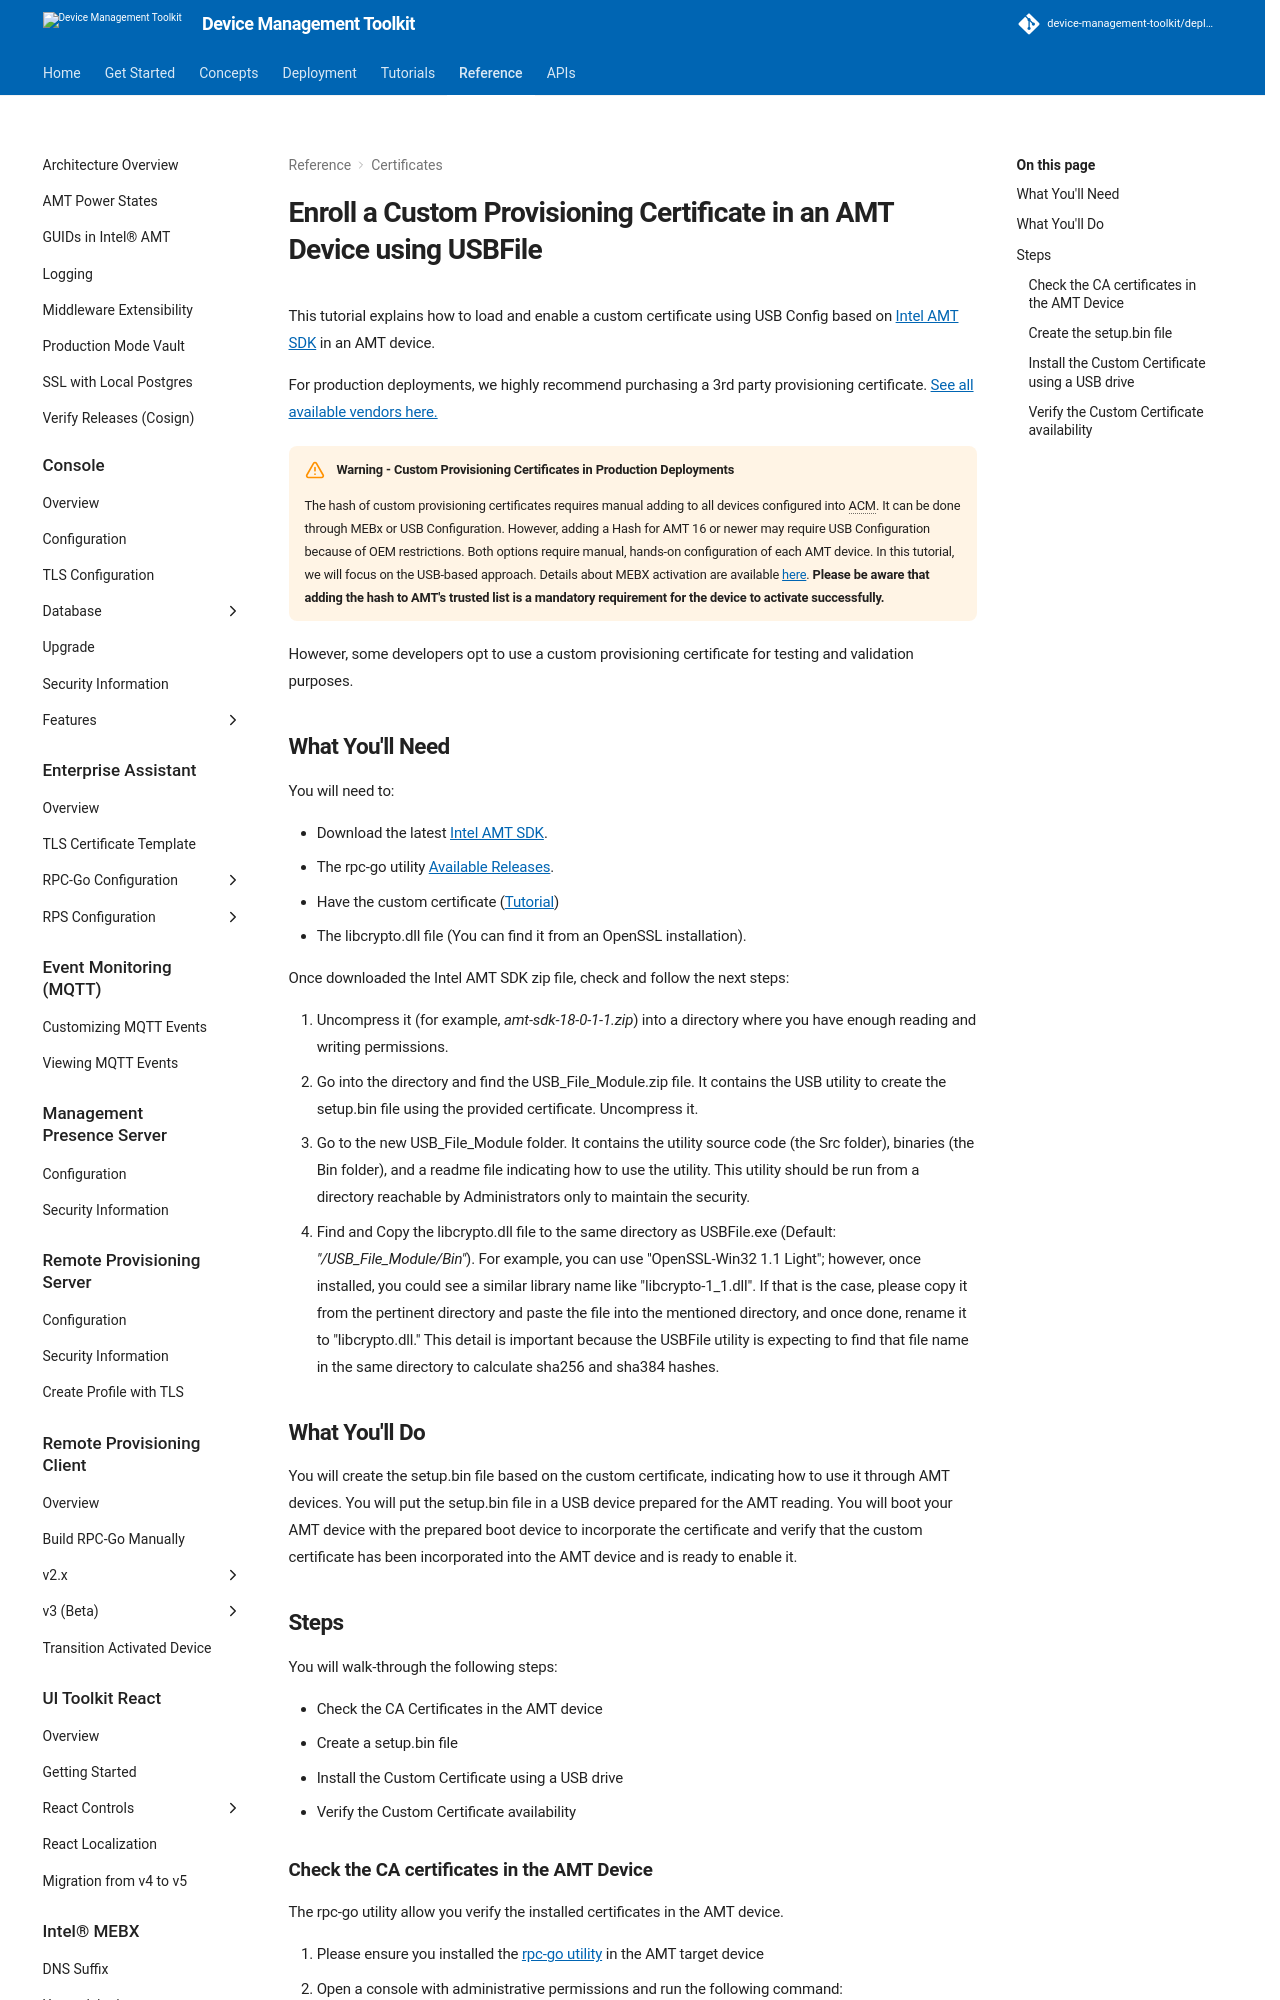

repository: device-management-toolkit/docs · page: 2.40/Reference/Certificates/enrollCustomCertAMT/index.html · generator: mkdocs



# Enroll a Custom Provisioning Certificate in an AMT Device using USBFile

This tutorial explains how to load and enable a custom certificate using USB Config based on [Intel AMT SDK](https://www.intel.com/content/www/us/en/download/704388/intel-active-management-technology-intel-amt-software-development-kit-sdk.html) in an AMT device.

For production deployments, we highly recommend purchasing a 3rd party provisioning certificate. [See all available vendors here.](../../Concepts/remoteProvisioning.md#purchase)

!!! warning "Warning - Custom Provisioning Certificates in Production Deployments"
    The hash of custom provisioning certificates requires manual adding to all devices configured into ACM. It can be done through MEBx or USB Configuration. However, adding a Hash for AMT 16 or newer may require USB Configuration because of OEM restrictions.
    Both options require manual, hands-on configuration of each AMT device. In this tutorial, we will focus on the USB-based approach. Details about MEBX activation are available [here](./generateProvisioningCert.md#upload-provisioning-certificate).
    **Please be aware that adding the hash to AMT's trusted list is a mandatory requirement for the device to activate successfully.**

However, some developers opt to use a custom provisioning certificate for testing and validation purposes.

## What You'll Need

You will need to:

- Download the latest [Intel AMT SDK](https://www.intel.com/content/www/us/en/download/704388/intel-active-management-technology-intel-amt-software-development-kit-sdk.html).
- The rpc-go utility [Available Releases](https://github.com/device-management-toolkit/rpc-go/releases).
- Have the custom certificate ([Tutorial](./generateProvisioningCert.md#generate-custom-provisioning-certificate))
- The libcrypto.dll file (You can find it from an OpenSSL installation).

Once downloaded the Intel AMT SDK zip file, check and follow the next steps:

1. Uncompress it (for example, *amt-sdk-18-0-1-1.zip*) into a directory where you have enough reading and writing permissions.
2. Go into the directory and find the USB_File_Module.zip file. It contains the USB utility to create the setup.bin file using the provided certificate. Uncompress it.
3. Go to the new USB_File_Module folder. It contains the utility source code (the Src folder), binaries (the Bin folder), and a readme file indicating how to use the utility. This utility should be run from a directory reachable by Administrators only to maintain the security.
4. Find and Copy the libcrypto.dll file to the same directory as USBFile.exe (Default: *"<AMT_dir>/USB_File_Module/Bin"*). For example, you can use "OpenSSL-Win32 1.1 Light"; however, once installed, you could see a similar library name like "libcrypto-1_1.dll". If that is the case, please copy it from the pertinent directory and paste the file into the mentioned directory, and once done, rename it to "libcrypto.dll." This detail is important because the USBFile utility is expecting to find that file name in the same directory to calculate sha256 and sha384 hashes.

## What You'll Do

You will create the setup.bin file based on the custom certificate, indicating how to use it through AMT devices. You will put the setup.bin file in a USB device prepared for the AMT reading. You will boot your AMT device with the prepared boot device to incorporate the certificate and verify that the custom certificate has been incorporated into the AMT device and is ready to enable it.

## Steps

You will walk-through the following steps:

- Check the CA Certificates in the AMT device
- Create a setup.bin file
- Install the Custom Certificate using a USB drive
- Verify the Custom Certificate availability
